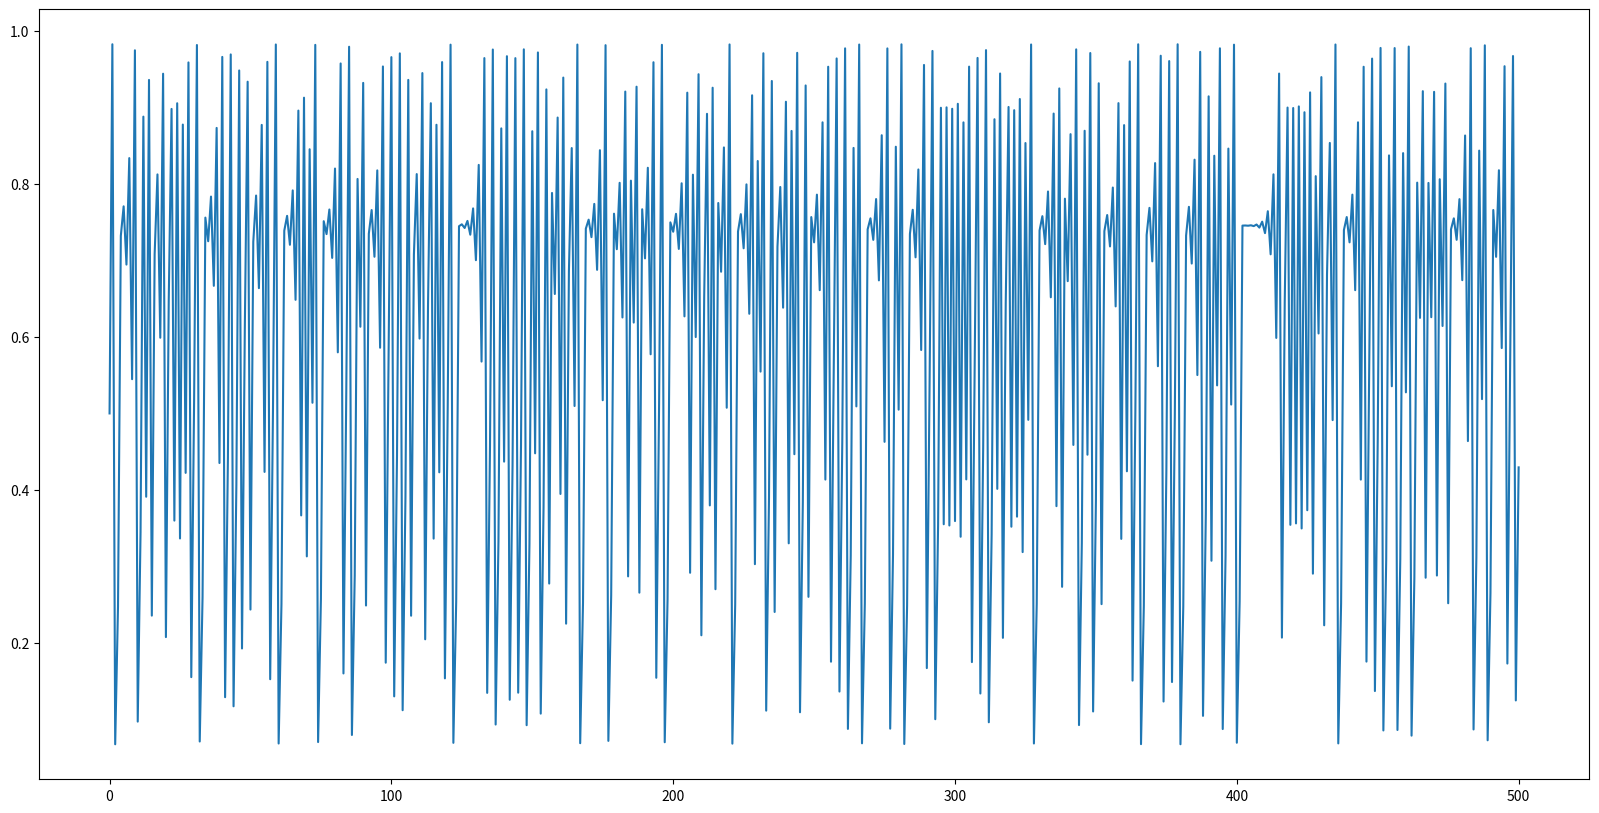
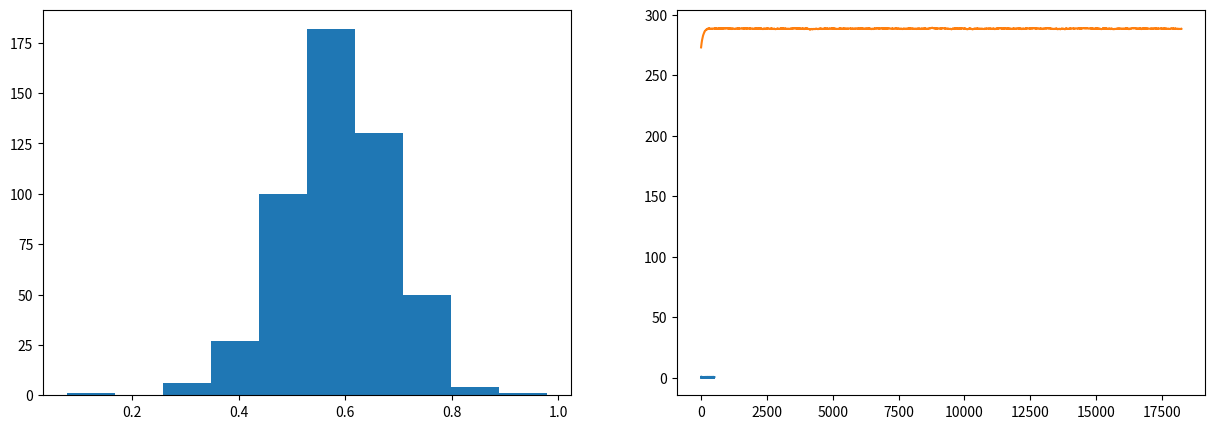
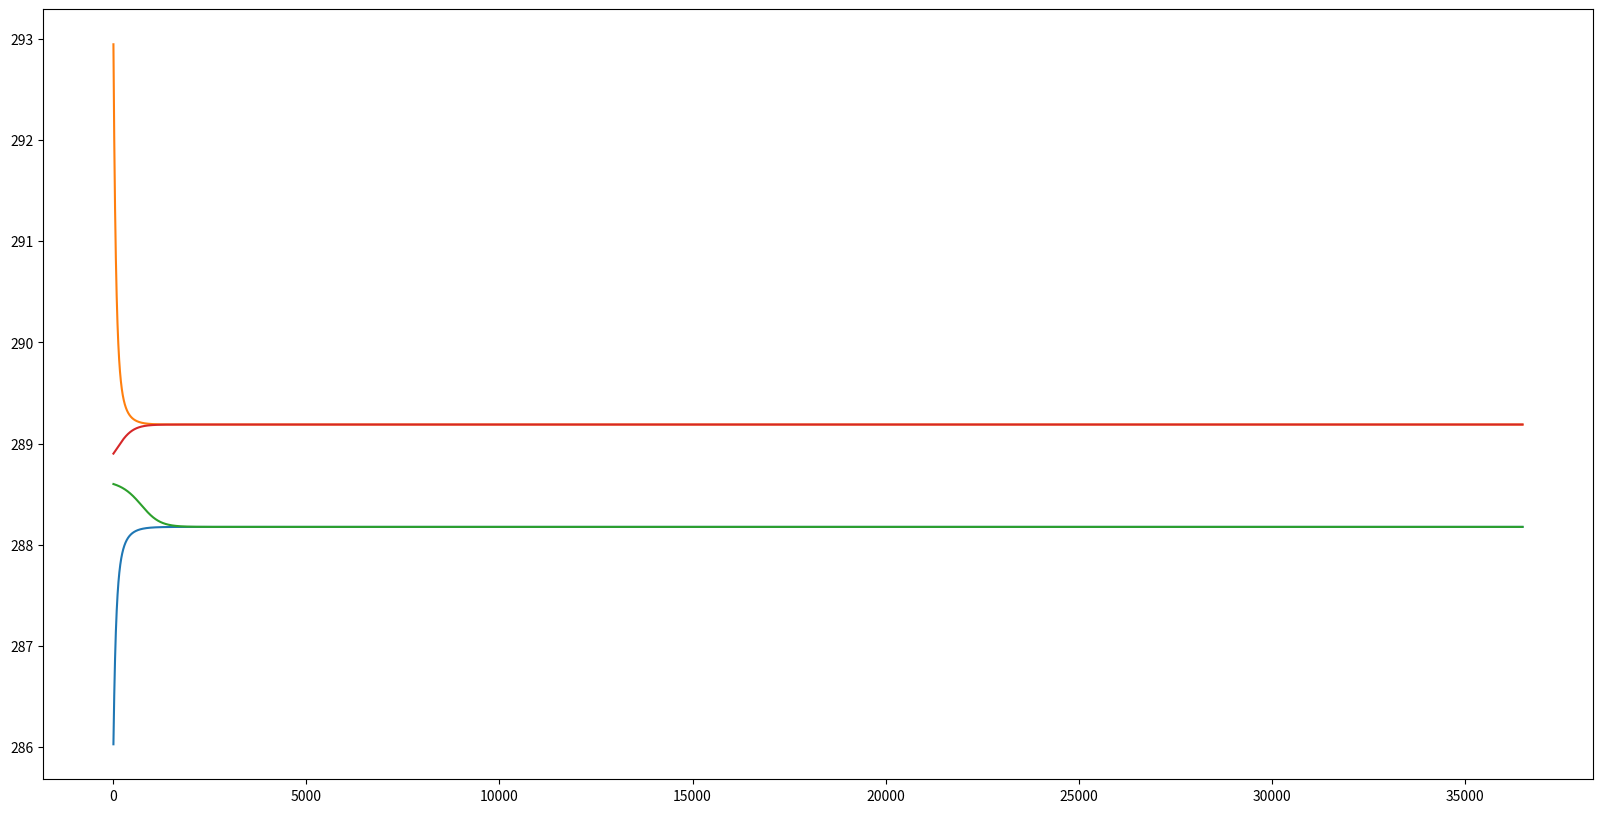
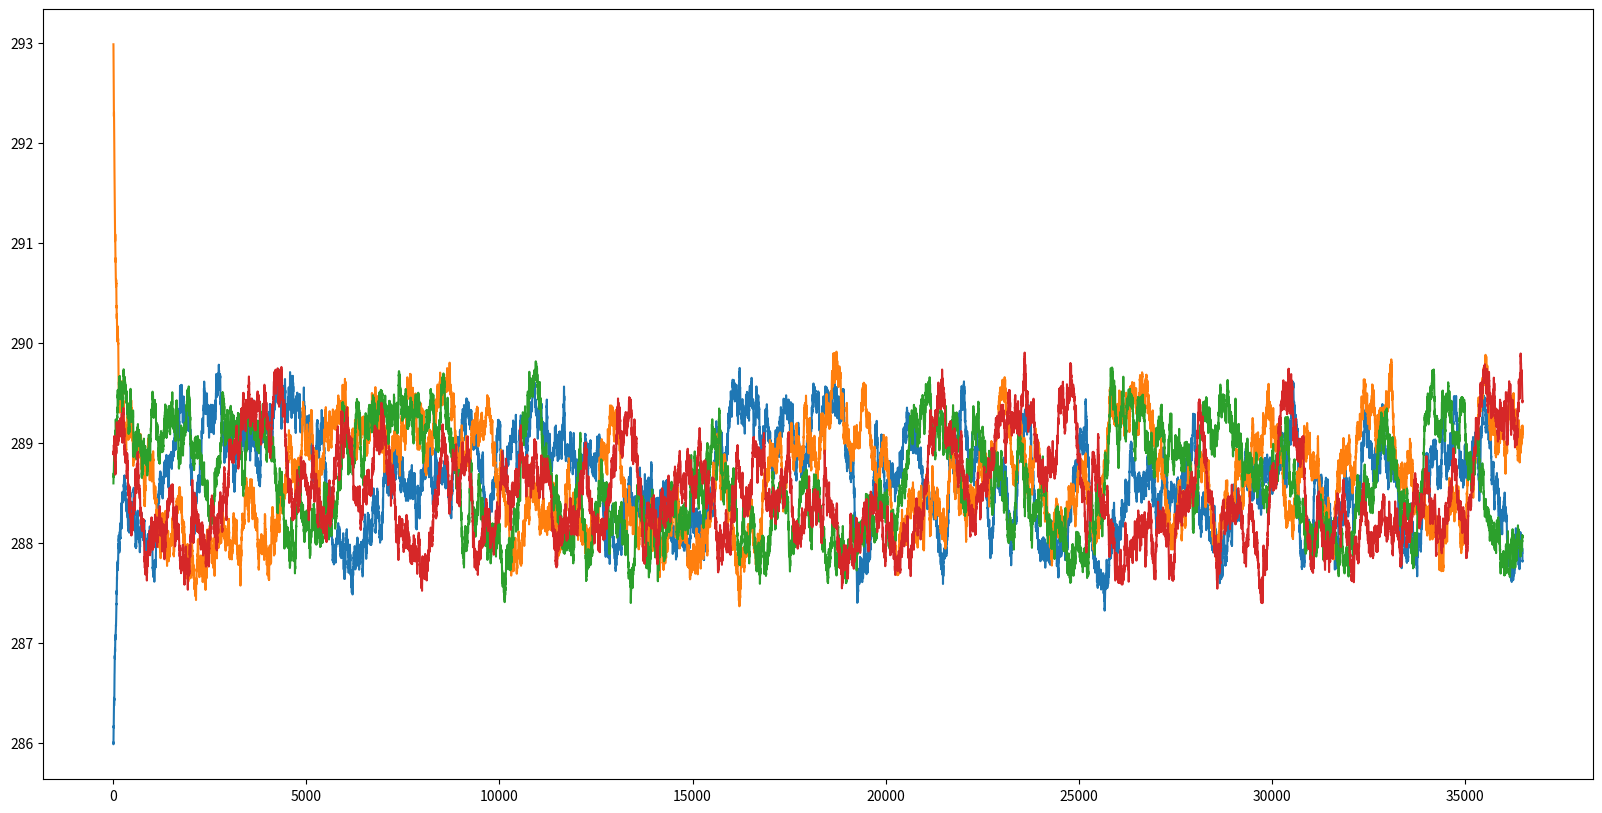

Generate these figures, in order, with matplotlib:
#!/usr/bin/env python
# coding: utf-8

# ### Von-May function
# 
# Write a function which solves the Von-May-Equation.
# 
# 
# #### Problem description:
# 
# <blockquote>The starting point for our analysis is the ‘Von-May-Equation’, which is given by <br>
# 
#     
# **\begin{align}    
# y_{t+1} = r \cdot y_{t} \cdot (1-y_{t}),
# \end{align}**
# 
# with  $r$ an pre-defined parameter and $y$ the function value at time $t$ and $t+1$.</blockquote>

# In[1]:


import matplotlib.pyplot as plt

def von_may(y0,r):
    '''
    This function integrates the Von-May Equationn using a then initial condition y0, 
    and the parameter r

    Example: von_may(0.5, 3.95)

[redacted]
    Date:   07/04/2022

    '''

    # Assignments
    yi = y0    
    result = [yi]

    # Integrate over 50 time steps
    for t in range(500):
        y = r*yi*(1-yi)    # Von-May-Gleichung
        yi = y             # Store new values for next step
        result.append(y)   # Append the y-value to the result list

    return(result)


# Run the code for several initial and parameter combination. What is particularly striking about increasing r-values?
# 
# 
# ```
# y(0)=0.5 and r=2.80 (alternatively, use y(0)=0.9) 
# y(0)=0.5 and r=3.30 (alternatively, use y(0)=0.9) 
# y(0)=0.5 and r=3.95 (alternatively, use y(0)=0.495) 
# y(0)=0.8 and r=2.80 
# 
# ```

# In[2]:


# Integrate the equation
res = von_may(0.5,3.93)

# Plot the equation
plt.figure(figsize=(20,10))
plt.plot(res)


# ### Extend the Von-May function
# Extend this Von-May function by generating 20 random r-values and run simulations with them. Sample the values from a normal distribution with mean 3.95 and standard deviation 0.015 (limit the r-values between 0 and 4). Then average over all time series. Plot both the time series, the averaged time series and the histogram of the averaged time series. What do you observe?

# In[3]:


import random
import numpy as np

def ensemble_may(n, y0, r):
    '''
    The function runs n ensemble members of the Von-May-Equation. The function takes the 
    initial condition y0, the parameter r, and the number of ensemble members n.

    Example: ensemble(50, 0.5, 3.95)

[redacted]
    Date:   07/04/2022

    '''

    # Assignments     
    result = []
    random.seed()
    # Generate ensemble members
    for ens_member in range(n):
        
        # Generate random parameter r
        rnd = random.normalvariate(r,0.02)
        if rnd<=0 or rnd>4:
            # set constraints for the random number 0<rnd<4
            while rnd<=0 or rnd>4:
                rnd = random.normalvariate(r,0.02);
                
        # Integrate the equation
        result.append(von_may(y0,rnd))
        
        
    return(result)


# In[4]:


ens = ensemble_may(10, 0.5, 3.93)
ens_mean = np.mean(np.array(ens),axis=0)

fig, ax = plt.subplots(1,2, figsize=(15,5))
ax[0].hist(ens_mean)
ax[1].plot(ens_mean)


# ### Revisit the EBM-Model
# 
# #### Include a dynamic transmissivity in the energy balance model.
# 
# Run the energy balance model $T(0)=288 ~ K$, $C_w= 2\cdot10^8 ~ J/(m^2
#  57 \cdot K)$, $\alpha=0.3$, and $\tau_{mean}=0.64 (\pm 3\%)$

# In[5]:


import numpy as np
import matplotlib.pyplot as plt

def ebmStochastic(SWin,T0,c,alpha,tau,years):
    ''' This is a simple Energy Balance Model with global radiation and outgoing longwave radiation.

    Syntax: ebm(T0,c,alpha,tau)

    with
    T0     :: Initial temperature (Kelvin)
    c      :: Heat capacity J/(m2*K)
    alpha  :: Albedo [-]
    tau    :: Transmissivity [-]

    Example: ebm(273.2, 10e8, 0.3, 0.64)

[redacted]
    Date:   06/04/2022
    '''

    # Constants
    epsilon = 5.67e-8;    # Stefan-Bolzmann Constant (W/(m2*K4);

    # Time step
    steps = 10;                           # days
    dt = 60*60*24*steps;                  # convert days to seconds
    integration = (365/steps)*years;      # Integrate over x years

    # Init arrays and variables
    timeseries = [];
    Ti = T0;

    # Calculation
    for z in range(int(integration)):
        tau_rnd = random.normalvariate(tau,tau*0.03)
        T = Ti + (dt/c * (SWin - alpha*SWin - 0.95*epsilon*(Ti**4)*tau_rnd))
        timeseries.append(T);
        Ti = T;
        
    return np.array(timeseries)


# In[6]:


ts = ebmStochastic(342,273,2*10**8,0.3,0.64,500)
plt.plot(ts)


# #### Extend the model with a simple ice/land use albedo parameterisation. 
# 
# In this parameterisation, the albedo is solely a function of mean temperature. As a non-linear function we assume a sigmoid function with
# 
# \begin{align}
# \alpha(T_i) = 0.3 \cdot (1-0.025 \cdot \tanh(1.548 \cdot (T_i-288))).
# \end{align}
# 
# Run the energy balance model with four different initial conditions for $T(0)=288 ~ K$, while fixing the other parameters to $C_w= 2\cdot10^8 ~ J/(m^2 \cdot K)$, $\alpha=0.3$, and $\tau_{mean}=0.64%)$ What can be said about the state of equilibrium?

# In[7]:


import numpy as np
import matplotlib.pyplot as plt

def ebmIceAlbedo(SWin,T0,c,alpha,tau,years):
    ''' This is a simple Energy Balance Model with global radiation and outgoing longwave radiation.

    Syntax: ebm(T0,c,alpha,tau)

    with
    T0     :: Initial temperature (Kelvin)
    c      :: Heat capacity J/(m2*K)
    alpha  :: Albedo [-]
    tau    :: Transmissivity [-]

    Example: ebm(273.2, 10e8, 0.3, 0.64)

[redacted]
    Date:   06/04/2022
    '''

    # Constants
    epsilon = 5.67e-8;    # Stefan-Bolzmann Constant (W/(m2*K4);

    # Time step
    steps = 10;                           # days
    dt = 60*60*24*steps;                  # convert days to seconds
    integration = (365/steps)*years;      # Integrate over x years

    # Init arrays and variables
    timeseries = [];
    Ti = T0;

    # Calculation
    for z in range(int(integration)):
        alpha_adapt = alpha * (1 - 0.025 * np.tanh(1.548*(Ti-288.67)))
        T = Ti + (dt/c * (SWin - alpha_adapt*SWin - 0.95*epsilon*(Ti**4)*tau))
        timeseries.append(T);
        Ti = T;
        
    return np.array(timeseries)


# In[8]:


ts286 = ebmIceAlbedo(342,286,2*10**8,0.3,0.64,1000)
ts293 = ebmIceAlbedo(342,293,2*10**8,0.3,0.64,1000)
ts288_6 = ebmIceAlbedo(342,288.6,2*10**8,0.3,0.64,1000)
ts288_9 = ebmIceAlbedo(342,288.9,2*10**8,0.3,0.64,1000)

fig, ax = plt.subplots(1,1,figsize=(20,10))
ax.plot(ts286)
ax.plot(ts293)
ax.plot(ts288_6)
ax.plot(ts288_9)


# #### Repeat the previous simulation, but again sample the transmissivity on a normal distribution with a standard deviation of 3%.  
# What special feature can now be observed? What conclusions can be inferred regarding the prediction of
# weather and climate?
# 

# In[9]:


import numpy as np
import matplotlib.pyplot as plt

def ebmIceAlbedoStochastic(SWin,T0,c,alpha,tau,years):
    ''' This is a simple Energy Balance Model with global radiation and outgoing longwave radiation.

    Syntax: ebm(T0,c,alpha,tau)

    with
    T0     :: Initial temperature (Kelvin)
    c      :: Heat capacity J/(m2*K)
    alpha  :: Albedo [-]
    tau    :: Transmissivity [-]

    Example: ebm(273.2, 10e8, 0.3, 0.64)

[redacted]
    Date:   06/04/2022
    '''

    # Constants
    epsilon = 5.67e-8;    # Stefan-Bolzmann Constant (W/(m2*K4);

    # Time step
    steps = 10;                           # days
    dt = 60*60*24*steps;                  # convert days to seconds
    integration = (365/steps)*years;      # Integrate over x years

    # Init arrays and variables
    timeseries = [];
    Ti = T0;

    # Calculation
    for z in range(int(integration)):
        tau_rnd = random.normalvariate(tau,tau*0.03)
        alpha_adapt = alpha * (1 - 0.025 * np.tanh(1.548*(Ti-288.67)))
        T = Ti + (dt/c * (SWin - alpha_adapt*SWin - 0.95*epsilon*(Ti**4)*tau_rnd))
        timeseries.append(T);
        Ti = T;
        
    return np.array(timeseries)


# In[10]:


ts286 = ebmIceAlbedoStochastic(342,286,2*10**8,0.3,0.64,1000)
ts293 = ebmIceAlbedoStochastic(342,293,2*10**8,0.3,0.64,1000)
ts288_6 = ebmIceAlbedoStochastic(342,288.6,2*10**8,0.3,0.64,1000)
ts288_9 = ebmIceAlbedoStochastic(342,288.9,2*10**8,0.3,0.64,1000)

fig, ax = plt.subplots(1,1,figsize=(20,10))
ax.plot(ts286)
ax.plot(ts293)
ax.plot(ts288_6)
ax.plot(ts288_9)


# In[ ]:




